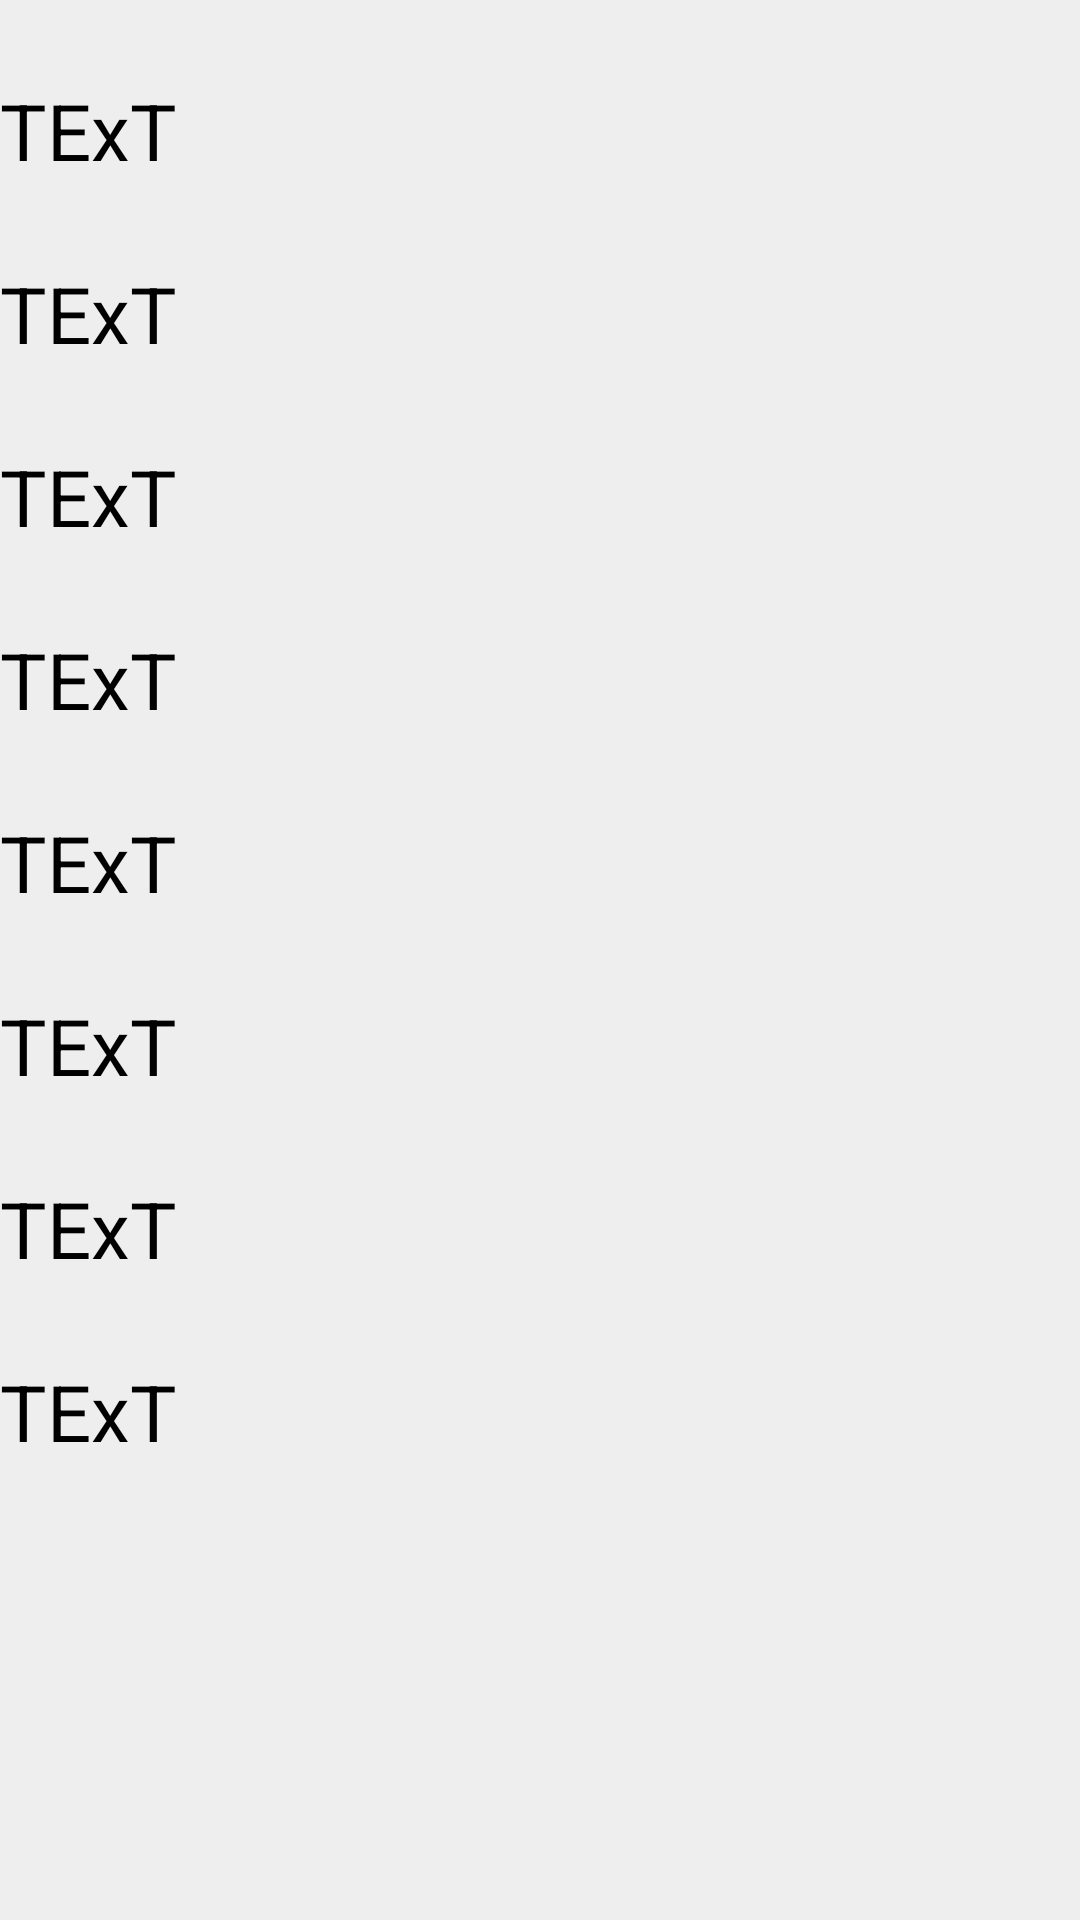

Produce the Android XML layout that renders to this screen, including the resource entries it uses.
<!-- AndroidManifest.xml: application theme Theme.SoupIt -->
<!-- res/layout/activity_test.xml -->
<?xml version="1.0" encoding="utf-8"?>
<RelativeLayout xmlns:android="http://schemas.android.com/apk/res/android"
    xmlns:app="http://schemas.android.com/apk/res-auto"
    xmlns:tools="http://schemas.android.com/tools"
    android:layout_width="match_parent"
    android:background="@color/fab_white"
    android:orientation="vertical"
    android:layout_height="match_parent"
    tools:context=".activity.Test">

    



    

    <LinearLayout
        android:layout_width="match_parent"
        android:layout_height="match_parent"
        android:orientation="vertical">

    <TextView
        android:id="@+id/id"
        android:layout_width="wrap_content"
        android:layout_height="wrap_content"
        android:textSize="26sp"
        android:textColor="@color/black"
        android:text="TExT"
        android:layout_marginTop="26dp"/>
    <TextView
        android:id="@+id/title"
        android:layout_width="wrap_content"
        android:layout_height="wrap_content"
        android:textSize="26sp"
        android:textColor="@color/black"
        android:text="TExT"
        android:layout_marginTop="26dp"/>
    <TextView
        android:id="@+id/type"
        android:layout_width="wrap_content"
        android:layout_height="wrap_content"
        android:textSize="26sp"
        android:textColor="@color/black"
        android:text="TExT"
        android:layout_marginTop="26dp"/>
    <TextView
        android:id="@+id/story"
        android:layout_width="wrap_content"
        android:layout_height="wrap_content"
        android:textSize="26sp"
        android:textColor="@color/black"
        android:text="TExT"
        android:layout_marginTop="26dp"/>
    <TextView
        android:id="@+id/name"
        android:layout_width="wrap_content"
        android:layout_height="wrap_content"
        android:textSize="26sp"
        android:textColor="@color/black"
        android:text="TExT"
        android:layout_marginTop="26dp"/>
    <TextView
        android:id="@+id/phone"
        android:layout_width="wrap_content"
        android:layout_height="wrap_content"
        android:textSize="26sp"
        android:textColor="@color/black"
        android:text="TExT"
        android:layout_marginTop="26dp"/>
    <TextView
        android:id="@+id/date"
        android:layout_width="wrap_content"
        android:layout_height="wrap_content"
        android:textSize="26sp"
        android:textColor="@color/black"
        android:text="TExT"
        android:layout_marginTop="26dp"/>
    <TextView
        android:id="@+id/status"
        android:layout_width="wrap_content"
        android:layout_height="wrap_content"
        android:textSize="26sp"
        android:textColor="@color/black"
        android:text="TExT"
        android:layout_marginTop="26dp"/>


    </LinearLayout>

 </RelativeLayout>
<!-- resources referenced by this layout -->
<resources>
  <color name="black">#FF000000</color>
  <color name="fab_white">#EFEEEE</color>
  <color name="grey">#B8B8B8</color>
  <style name="Theme.SoupIt" parent="Theme.MaterialComponents.DayNight.NoActionBar">
          
          <item name="colorPrimary">@color/purple_500</item>
          <item name="colorPrimaryVariant">@color/purple_700</item>
          <item name="colorOnPrimary">@color/white</item>
          
          <item name="colorSecondary">@color/teal_200</item>
          <item name="colorSecondaryVariant">@color/teal_700</item>
          <item name="colorOnSecondary">@color/white</item>
          
          <item name="android:statusBarColor" tools:targetApi="l">?attr/colorPrimaryVariant</item>
          
      </style>
  <color name="purple_500">#FF6200EE</color>
  <color name="purple_700">#FF3700B3</color>
  <color name="white">#FFFFFFFF</color>
  <color name="teal_200">#FF03DAC5</color>
  <color name="teal_700">#FF018786</color>
</resources>
